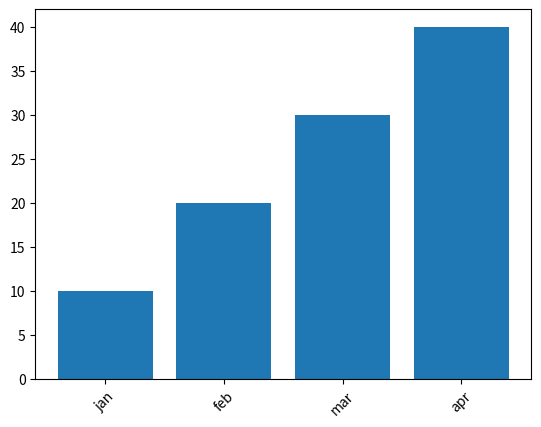

This figure's Python source:
import matplotlib.pyplot as plt

months=["jan","feb","mar","apr"]

sales=[10,20,30,40]
plt.bar(months,sales)
plt.xticks(rotation=45)
plt.show()
